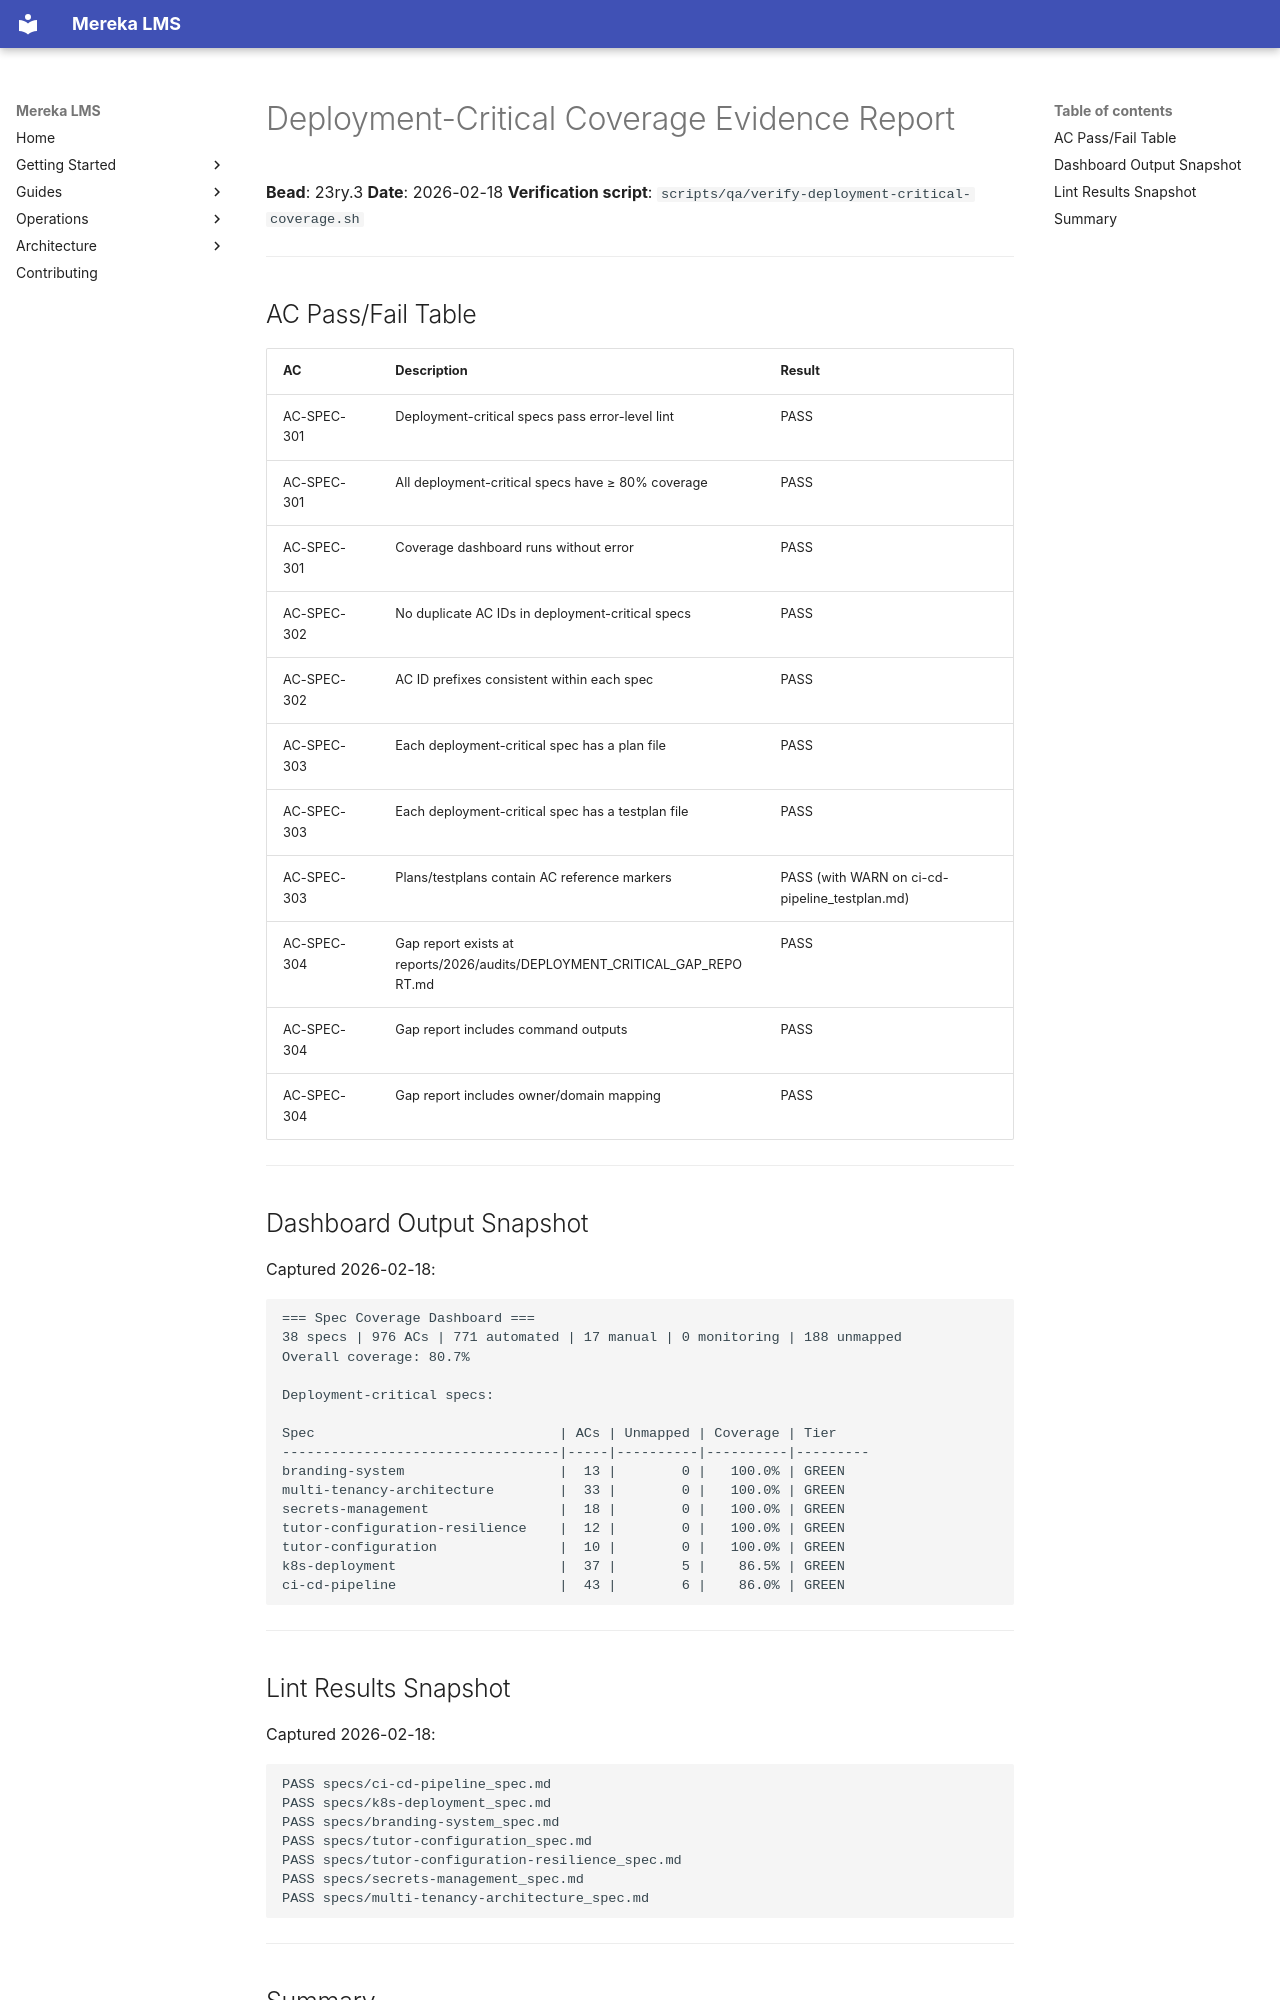

repository: lifeofgurpreet/mereka-lms-prototype · page: archive/evidence/operations/evidence/deployment-critical-coverage-report/index.html · generator: mkdocs

# Deployment-Critical Coverage Evidence Report

**Bead**: 23ry.3
**Date**: 2026-02-18
**Verification script**: `scripts/qa/verify-deployment-critical-coverage.sh`

---

## AC Pass/Fail Table

| AC | Description | Result |
|----|-------------|--------|
| AC-SPEC-301 | Deployment-critical specs pass error-level lint | PASS |
| AC-SPEC-301 | All deployment-critical specs have ≥ 80% coverage | PASS |
| AC-SPEC-301 | Coverage dashboard runs without error | PASS |
| AC-SPEC-302 | No duplicate AC IDs in deployment-critical specs | PASS |
| AC-SPEC-302 | AC ID prefixes consistent within each spec | PASS |
| AC-SPEC-303 | Each deployment-critical spec has a plan file | PASS |
| AC-SPEC-303 | Each deployment-critical spec has a testplan file | PASS |
| AC-SPEC-303 | Plans/testplans contain AC reference markers | PASS (with WARN on ci-cd-pipeline_testplan.md) |
| AC-SPEC-304 | Gap report exists at reports/2026/audits/DEPLOYMENT_CRITICAL_GAP_REPORT.md | PASS |
| AC-SPEC-304 | Gap report includes command outputs | PASS |
| AC-SPEC-304 | Gap report includes owner/domain mapping | PASS |

---

## Dashboard Output Snapshot

Captured 2026-02-18:

```
=== Spec Coverage Dashboard ===
38 specs | 976 ACs | 771 automated | 17 manual | 0 monitoring | 188 unmapped
Overall coverage: 80.7%

Deployment-critical specs:

Spec                              | ACs | Unmapped | Coverage | Tier
----------------------------------|-----|----------|----------|---------
branding-system                   |  13 |        0 |   100.0% | GREEN
multi-tenancy-architecture        |  33 |        0 |   100.0% | GREEN
secrets-management                |  18 |        0 |   100.0% | GREEN
tutor-configuration-resilience    |  12 |        0 |   100.0% | GREEN
tutor-configuration               |  10 |        0 |   100.0% | GREEN
k8s-deployment                    |  37 |        5 |    86.5% | GREEN
ci-cd-pipeline                    |  43 |        6 |    86.0% | GREEN
```

---

## Lint Results Snapshot

Captured 2026-02-18:

```
PASS specs/ci-cd-pipeline_spec.md
PASS specs/k8s-deployment_spec.md
PASS specs/branding-system_spec.md
PASS specs/tutor-configuration_spec.md
PASS specs/tutor-configuration-resilience_spec.md
PASS specs/secrets-management_spec.md
PASS specs/multi-tenancy-architecture_spec.md
```

---
